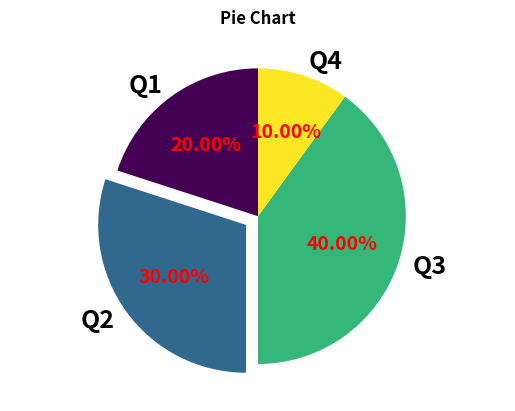

Write the Python code that produced this figure.
import matplotlib.pyplot as plt
import numpy as np
labels = ['Q1','Q2','Q3','Q4']
sizes = [20,30,40,10] #設定資料
explode = (0, 0.1, 0, 0) #區塊相連程度
plt.axis('equal') #圓形
cmap = plt.cm.viridis #顏色色票viridis
colors = cmap(np.linspace(0., 1., len(labels)))
wedges, texts, autotexts = plt.pie(sizes, colors=colors, explode=explode, labels=labels,
autopct='%1.2f%%', shadow=False, startangle=90)
plt.setp(autotexts, size=14, weight='bold', color='red' ) #餅裡面的字
plt.setp(texts, size=18, weight='bold' ) #餅外面的字
plt.title('Pie Chart', weight='bold') #標題字
plt.show()